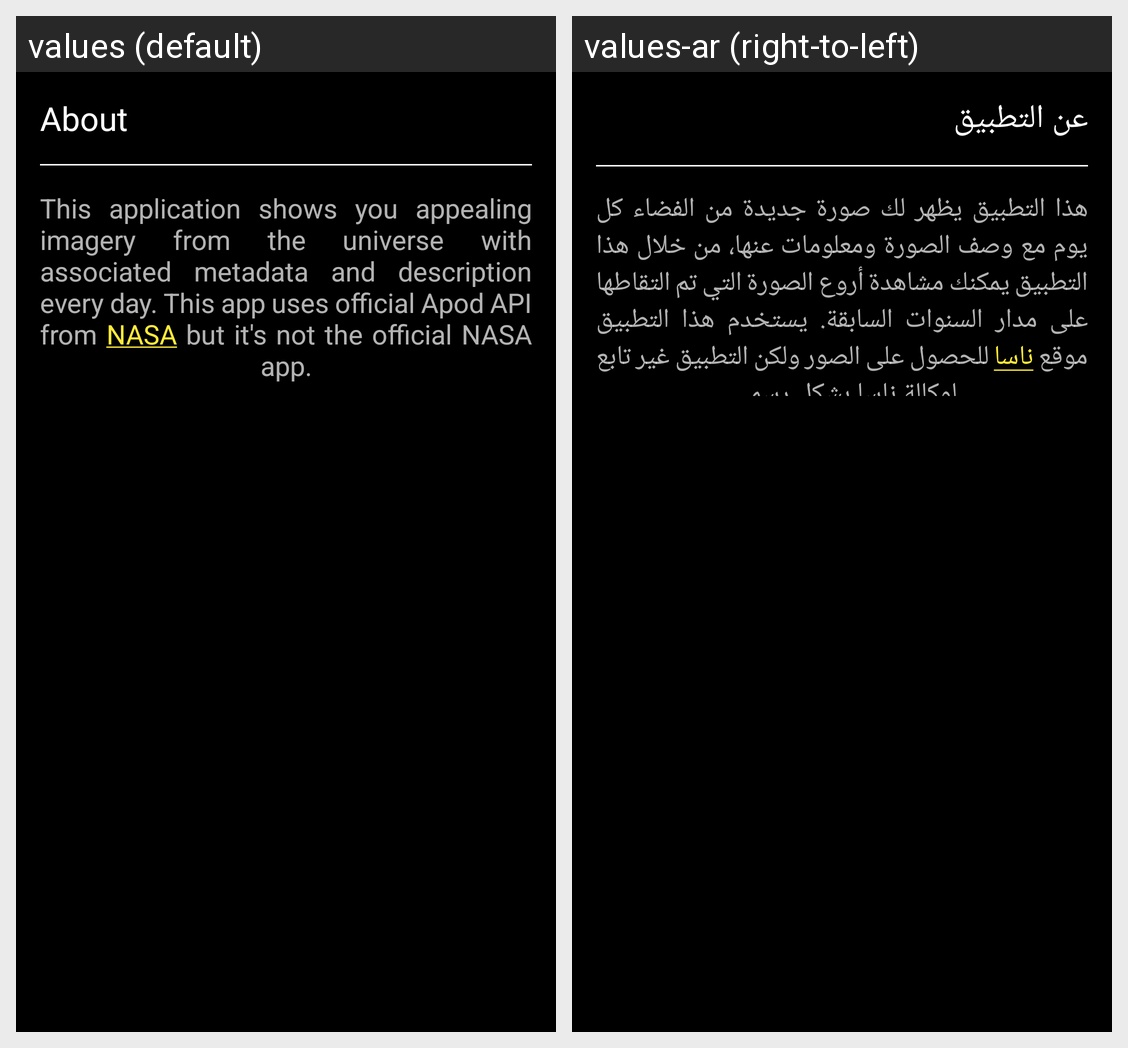

Locale-by-locale string values for the Android screen shown in this grid:
Android screen res/layout/fragment_about.xml rendered under 2 locales, left to right: values (default), values-ar (right-to-left). Device: Nexus 5 (rendered at 1080×1920; each locale shown at half size, 540×960, under a caption strip naming it); theme AppTheme.NoActionBar.
Strings drawn on this screen, with the default value and each locale's value (text and hints the layout hard-codes, and strings that could not be matched under every locale, appear in the picture but are not listed):

about_label
  values: About
  values-ar: عن التطبيق

about_content
  values: This application shows you appealing imagery from the universe with associated metadata and description every day. This app uses official Apod API from NASA but it's not the official NASA app.
  values-ar: هذا التطبيق يظهر لك صورة جديدة من الفضاء كل يوم مع وصف الصورة ومعلومات عنها، من خلال هذا التطبيق يمكنك مشاهدة أروع الصورة التي تم التقاطها على مدار السنوات السابقة. يستخدم هذا التطبيق موقع ناسا للحصول على الصور ولكن التطبيق غير تابع لوكالة ناسا بشكل رسمي.
